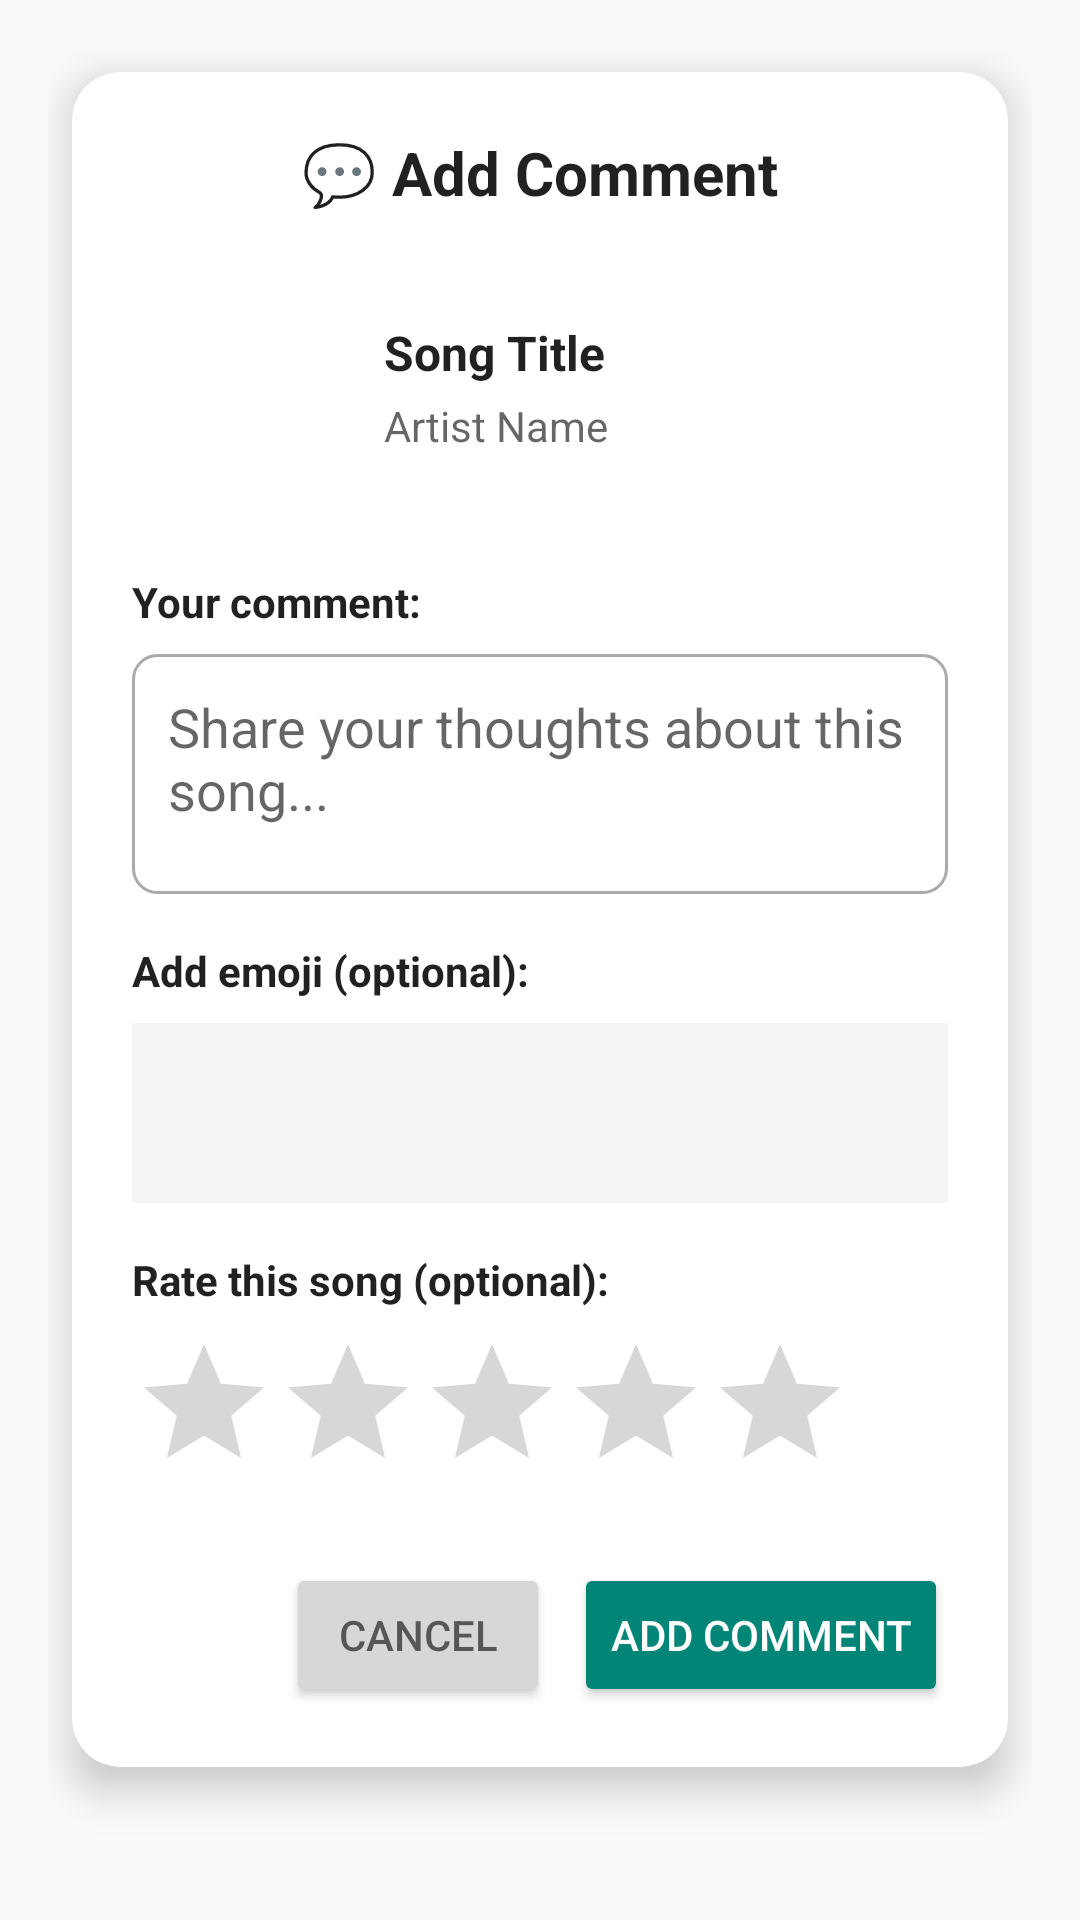

Layout XML and referenced resources for this Android screen:
<!-- AndroidManifest.xml: application theme Theme.SpotifyWidget -->
<!-- res/layout/dialog_add_comment.xml -->
<?xml version="1.0" encoding="utf-8"?>
<LinearLayout xmlns:android="http://schemas.android.com/apk/res/android"
    xmlns:app="http://schemas.android.com/apk/res-auto"
    android:layout_width="match_parent"
    android:layout_height="wrap_content"
    android:orientation="vertical"
    android:padding="16dp">

    <androidx.cardview.widget.CardView
        android:id="@+id/dialogCard"
        android:layout_width="match_parent"
        android:layout_height="wrap_content"
        app:cardCornerRadius="16dp"
        app:cardElevation="8dp"
        android:layout_margin="8dp">

        <LinearLayout
            android:layout_width="match_parent"
            android:layout_height="wrap_content"
            android:orientation="vertical"
            android:padding="20dp">

            
            <TextView
                android:layout_width="match_parent"
                android:layout_height="wrap_content"
                android:text="💬 Add Comment"
                android:textSize="20sp"
                android:textStyle="bold"
                android:gravity="center"
                android:layout_marginBottom="16dp"
                android:textColor="?android:attr/textColorPrimary" />

            
            <LinearLayout
                android:layout_width="match_parent"
                android:layout_height="wrap_content"
                android:orientation="horizontal"
                android:layout_marginBottom="20dp"
                android:background="?android:attr/selectableItemBackground"
                android:padding="12dp">

                <ImageView
                    android:id="@+id/dialogAlbumArt"
                    android:layout_width="60dp"
                    android:layout_height="60dp"
                    android:layout_marginEnd="12dp"
                    android:scaleType="centerCrop"
                    android:background="@drawable/circle_background"
                    android:contentDescription="Album Art" />

                <LinearLayout
                    android:layout_width="0dp"
                    android:layout_height="wrap_content"
                    android:layout_weight="1"
                    android:orientation="vertical"
                    android:layout_gravity="center_vertical">

                    <TextView
                        android:id="@+id/dialogSongTitle"
                        android:layout_width="match_parent"
                        android:layout_height="wrap_content"
                        android:text="Song Title"
                        android:textSize="16sp"
                        android:textStyle="bold"
                        android:maxLines="2"
                        android:ellipsize="end"
                        android:textColor="?android:attr/textColorPrimary" />

                    <TextView
                        android:id="@+id/dialogSongArtist"
                        android:layout_width="match_parent"
                        android:layout_height="wrap_content"
                        android:text="Artist Name"
                        android:textSize="14sp"
                        android:layout_marginTop="4dp"
                        android:maxLines="1"
                        android:ellipsize="end"
                        android:textColor="?android:attr/textColorSecondary" />

                </LinearLayout>

            </LinearLayout>

            
            <TextView
                android:layout_width="wrap_content"
                android:layout_height="wrap_content"
                android:text="Your comment:"
                android:textSize="14sp"
                android:textStyle="bold"
                android:layout_marginBottom="8dp"
                android:textColor="?android:attr/textColorPrimary" />

            <EditText
                android:id="@+id/commentEditText"
                android:layout_width="match_parent"
                android:layout_height="wrap_content"
                android:minHeight="80dp"
                android:hint="Share your thoughts about this song..."
                android:gravity="top|start"
                android:padding="12dp"
                android:background="@drawable/edit_text_background"
                android:layout_marginBottom="16dp"
                android:inputType="textMultiLine|textCapSentences"
                android:maxLines="4"
                android:scrollbars="vertical" />

            
            <TextView
                android:layout_width="wrap_content"
                android:layout_height="wrap_content"
                android:text="Add emoji (optional):"
                android:textSize="14sp"
                android:textStyle="bold"
                android:layout_marginBottom="8dp"
                android:textColor="?android:attr/textColorPrimary" />

            <HorizontalScrollView
                android:layout_width="match_parent"
                android:layout_height="60dp"
                android:layout_marginBottom="16dp"
                android:scrollbars="none"
                android:background="#F5F5F5">

                <LinearLayout
                    android:id="@+id/emojiButtonsLayout"
                    android:layout_width="wrap_content"
                    android:layout_height="match_parent"
                    android:orientation="horizontal"
                    android:gravity="center_vertical"
                    android:padding="8dp"
                    android:minWidth="300dp" />

            </HorizontalScrollView>

            
            <TextView
                android:layout_width="wrap_content"
                android:layout_height="wrap_content"
                android:text="Rate this song (optional):"
                android:textSize="14sp"
                android:textStyle="bold"
                android:layout_marginBottom="8dp"
                android:textColor="?android:attr/textColorPrimary" />

            <RatingBar
                android:id="@+id/ratingBar"
                android:layout_width="wrap_content"
                android:layout_height="wrap_content"
                android:numStars="5"
                android:stepSize="1"
                android:rating="0"
                android:layout_marginBottom="20dp"
                android:layout_gravity="start" />

            
            <LinearLayout
                android:layout_width="match_parent"
                android:layout_height="wrap_content"
                android:orientation="horizontal"
                android:gravity="end">

                <Button
                    android:id="@+id/cancelButton"

                    android:layout_width="wrap_content"
                    android:layout_height="wrap_content"
                    android:text="Cancel"
                    android:layout_marginEnd="8dp"
                    android:textColor="?android:attr/textColorSecondary" />

                <Button
                    android:id="@+id/submitButton"
                    android:layout_width="wrap_content"
                    android:layout_height="wrap_content"
                    android:text="Add Comment"
                    android:backgroundTint="?android:attr/colorAccent"
                    android:textColor="@android:color/white" />

            </LinearLayout>

        </LinearLayout>

    </androidx.cardview.widget.CardView>

</LinearLayout>
<!-- resources referenced by this layout -->
<resources>
  <!-- drawable edit_text_background (drawable) -->
  <?xml version="1.0" encoding="utf-8"?>
  <shape xmlns:android="http://schemas.android.com/apk/res/android"
      android:shape="rectangle">
      <solid android:color="@android:color/transparent" />
      <stroke
          android:width="1dp"
          android:color="@android:color/darker_gray" />
      <corners android:radius="8dp" />
  </shape>
  <style name="Theme.SpotifyWidget" parent="android:Theme.Material.Light.NoActionBar" />
</resources>
